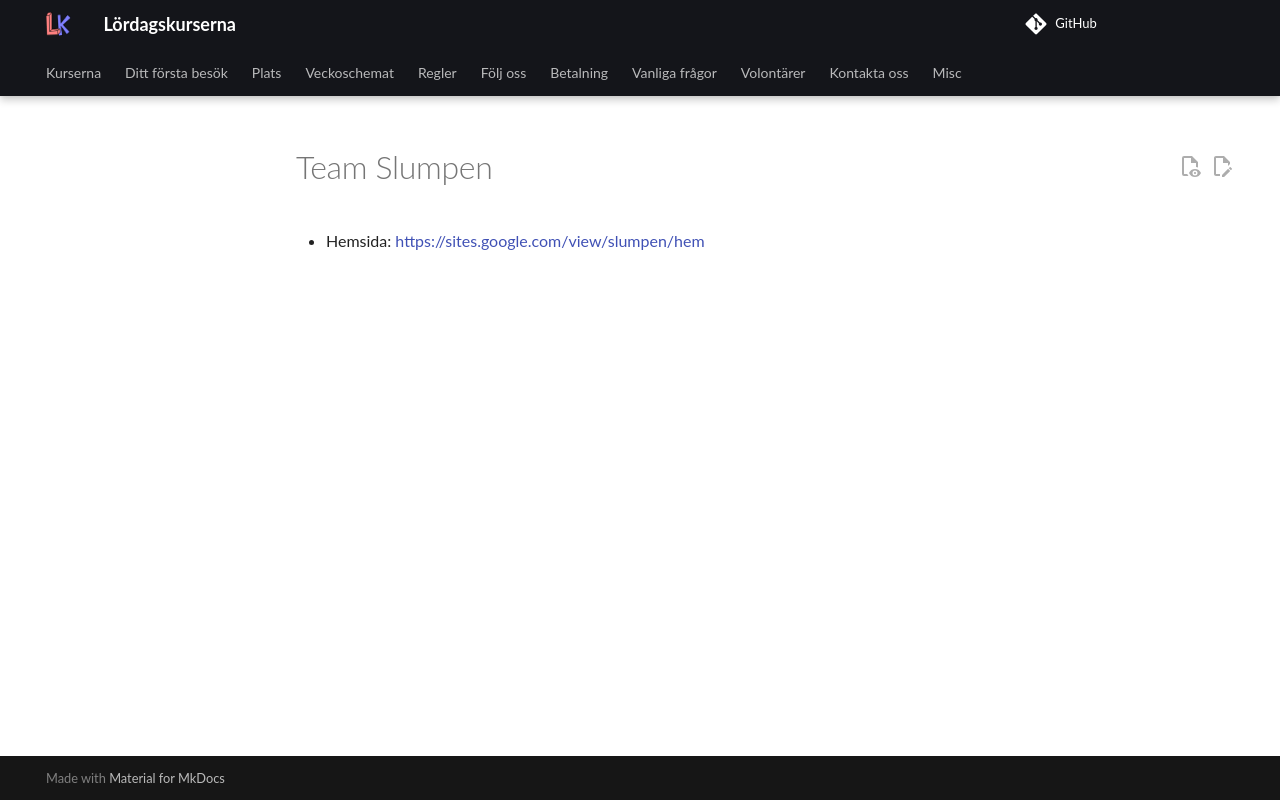

repository: uppsala-makerspace/loerdagskurser · page: verksamheter/20230527_slutpresentation/team_slumpen/index.html · generator: jekyll

# Team Slumpen

* Hemsida: [https://sites.google.com/view/slumpen/hem](https://sites.google.com/view/slumpen/hem)
